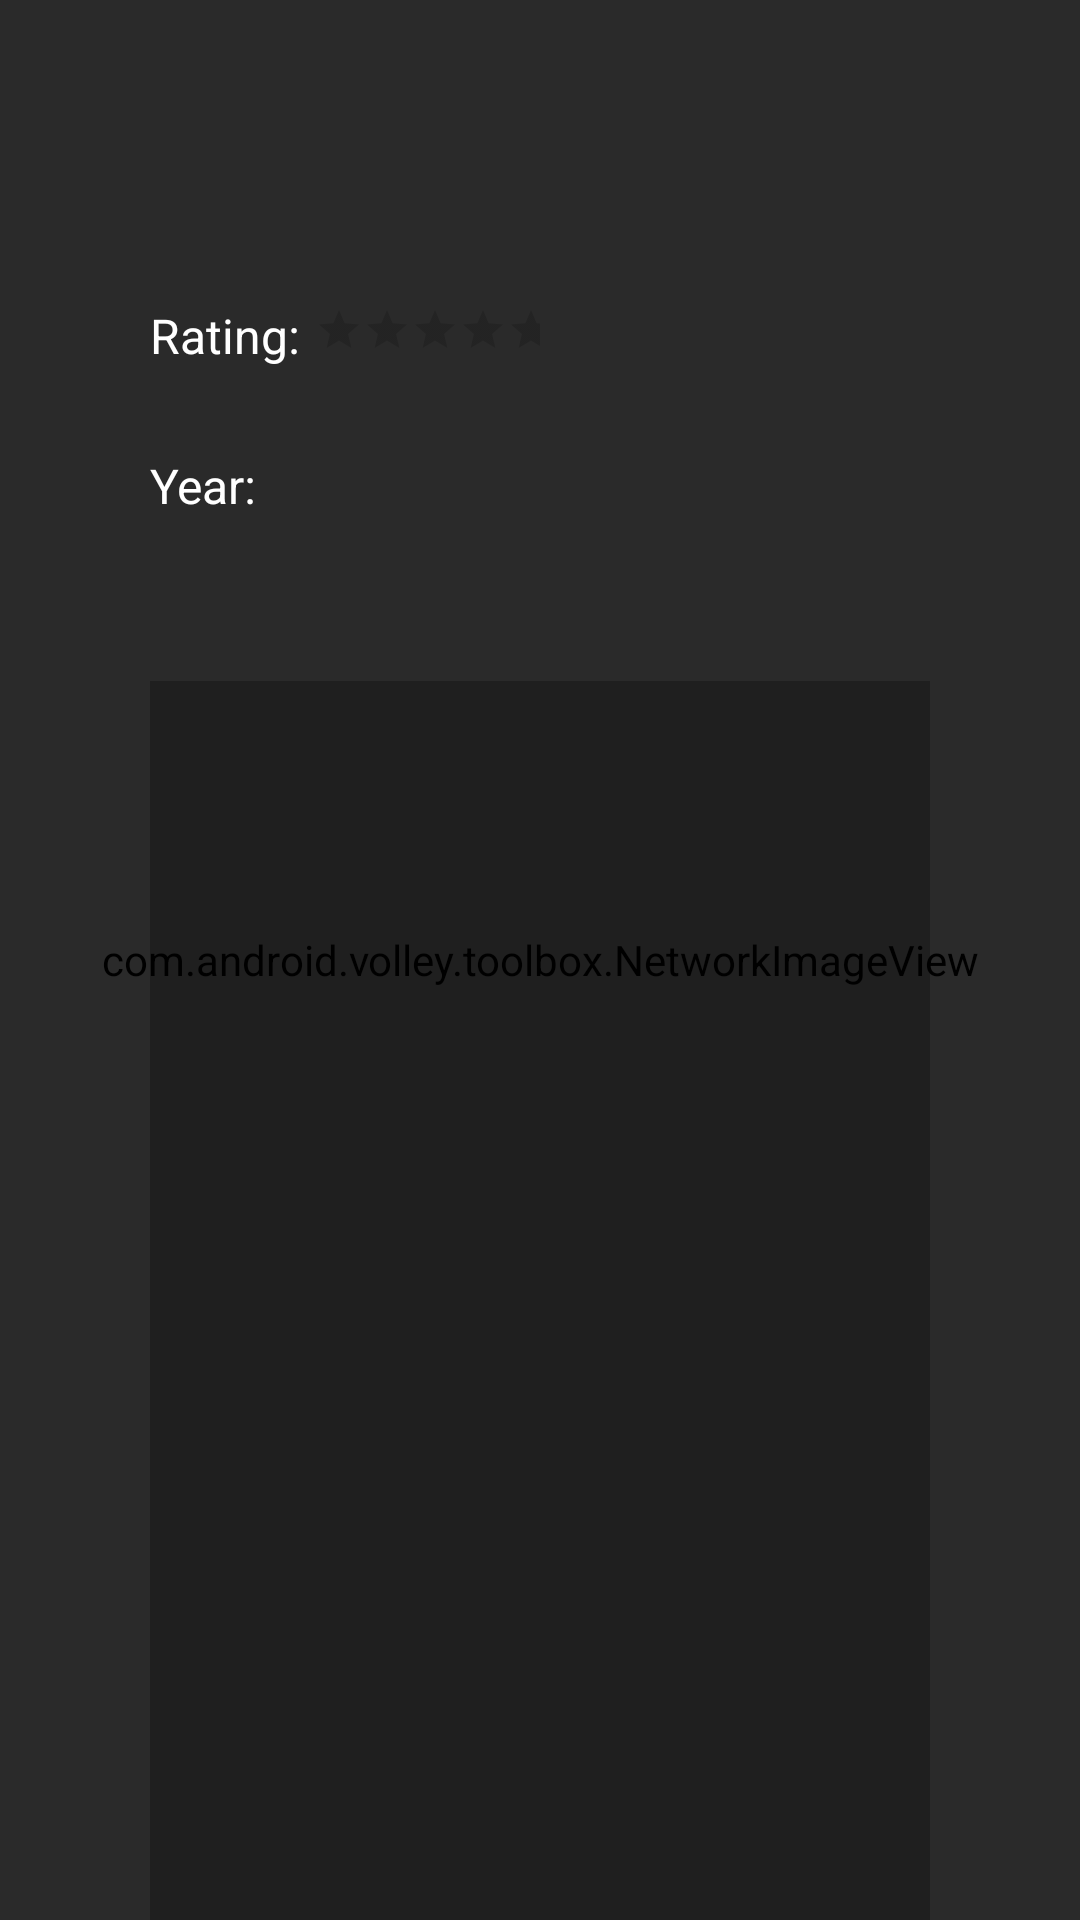

Here is an Android app screen rendered from its layout file. Give the layout XML and the strings, colors and styles it references.
<!-- AndroidManifest.xml: application theme AppTheme -->
<!-- res/layout/content_movie_detail.xml -->
<ScrollView xmlns:android="http://schemas.android.com/apk/res/android"
    android:layout_width="match_parent"
    android:layout_height="match_parent"
    android:fillViewport="true"
    android:background="#000000">

    <RelativeLayout
        android:layout_width="match_parent"
        android:layout_height="match_parent">

        <com.android.volley.toolbox.NetworkImageView
            android:id="@+id/backgroundImage"
            android:layout_width="match_parent"
            android:layout_height="match_parent"
            android:layout_marginStart="0dp"
            android:layout_marginTop="0dp"
            android:backgroundTint="#AA000000"
            android:backgroundTintMode="src_over"
            android:gravity="center_vertical"
            android:textColor="#FFFFFF" />

    <RelativeLayout
        android:layout_width="match_parent"
        android:layout_height="match_parent"
        android:layout_marginLeft="50dp"
        android:layout_marginRight="50dp"
        android:layout_marginTop="50dp">

        <TextView
            android:id="@+id/titleField"
            android:layout_width="wrap_content"
            android:layout_height="wrap_content"
            android:gravity="center"
            android:textColor="#FFFFFF"
            android:textSize="20sp"
            android:layout_marginTop="10dp"/>

        <TextView
            android:id="@+id/rating"
            android:layout_below="@+id/titleField"
            android:layout_width="50dp"
            android:layout_height="50dp"
            android:gravity="center_vertical"
            android:text="Rating: "
            android:textColor="#FFFFFF"
            android:textSize="16sp" />

        <RatingBar
            android:id="@+id/ratingField"
            style="?android:attr/ratingBarStyleSmall"
            android:layout_width="wrap_content"
            android:layout_height="wrap_content"
            android:paddingTop="15dp"
            android:paddingLeft="5dp"
            android:layout_toRightOf="@+id/rating"
            android:layout_below="@+id/titleField"
            android:gravity="center"
            android:numStars="5"
            android:stepSize="1.0" />

        <TextView
            android:id="@+id/year"
            android:layout_below="@+id/rating"
            android:layout_width="50dp"
            android:layout_height="50dp"
            android:gravity="center_vertical"
            android:text="Year: "
            android:textColor="#FFFFFF"
            android:textSize="16sp" />

        <TextView
            android:id="@+id/yearField"
            android:layout_width="match_parent"
            android:layout_height="50dp"
            android:layout_toRightOf="@+id/rating"
            android:layout_below="@+id/rating"
            android:gravity="center"
            android:textColor="#FFFFFF"
            android:textSize="16sp" />


        <FrameLayout
            android:id="@+id/trailerFragmentContainer"
            android:layout_below="@+id/year"
            android:layout_marginTop="10dp"
            android:layout_width="match_parent"
            android:layout_height="wrap_content"
            android:layout_weight="1"/>

        <ListView
            android:id="@+id/list_reviews"
            android:layout_below="@+id/trailerFragmentContainer"
            android:layout_width="match_parent"
            android:layout_height="match_parent"
            android:background="#44000000"
            android:layout_marginTop="30dp"/>
        </RelativeLayout>

    </RelativeLayout>
</ScrollView>
<!-- resources referenced by this layout -->
<resources>
  <style name="AppTheme" parent="Theme.AppCompat.Light.DarkActionBar">
          
          <item name="colorPrimary">@color/colorPrimary</item>
          <item name="colorPrimaryDark">@color/colorPrimaryDark</item>
          <item name="colorAccent">@color/colorAccent</item>
      </style>
  <color name="colorPrimary">#605c40</color>
  <color name="colorPrimaryDark">#3a3725</color>
  <color name="colorAccent">#e5ca44</color>
</resources>
